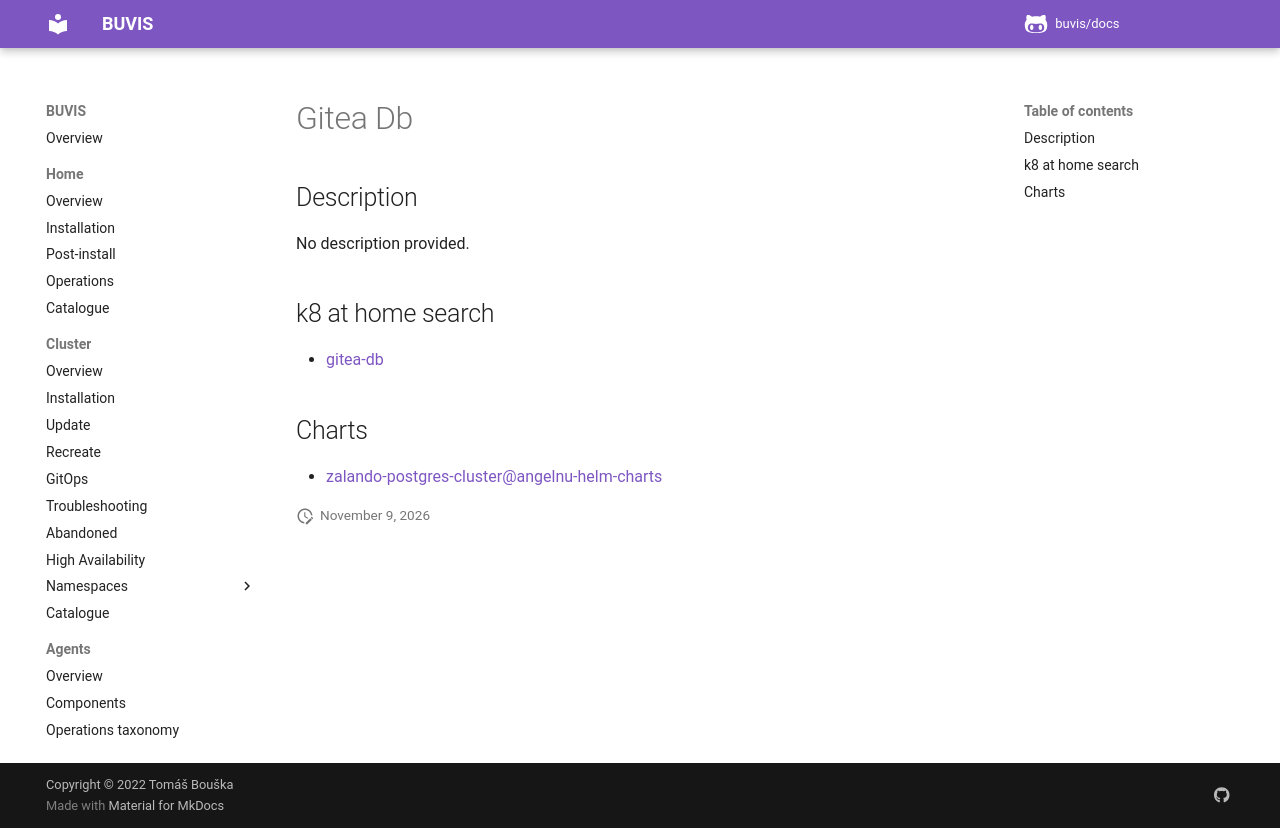

repository: buvis/docs · page: cluster/catalogue/gitea-db/index.html · generator: mkdocs

# Gitea Db

## Description

No description provided.

## k8 at home search

- [gitea-db](https://nanne.dev/k8s-at-home-search/#/gitea-db)

## Charts

- [zalando-postgres-cluster@angelnu-helm-charts](https://angelnu.github.io/helm-charts/)
